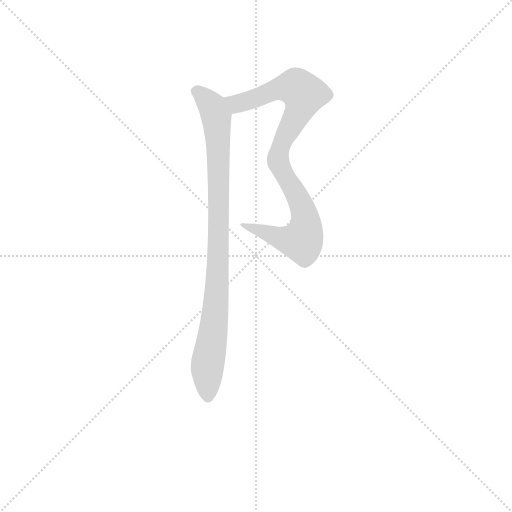
t = 0.00 s
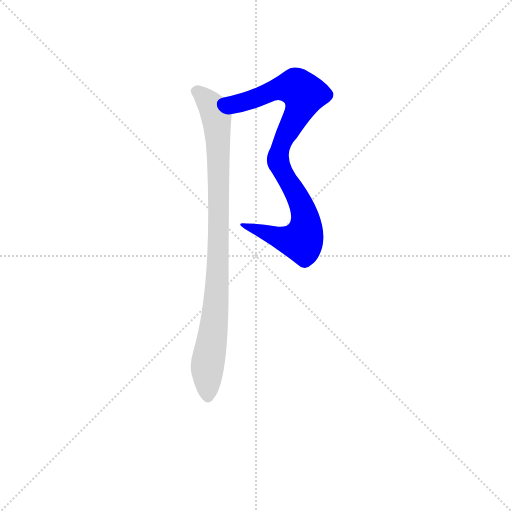
t = 0.98 s
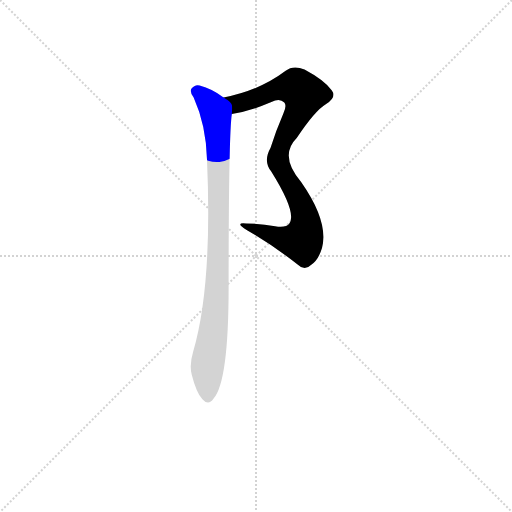
t = 1.17 s
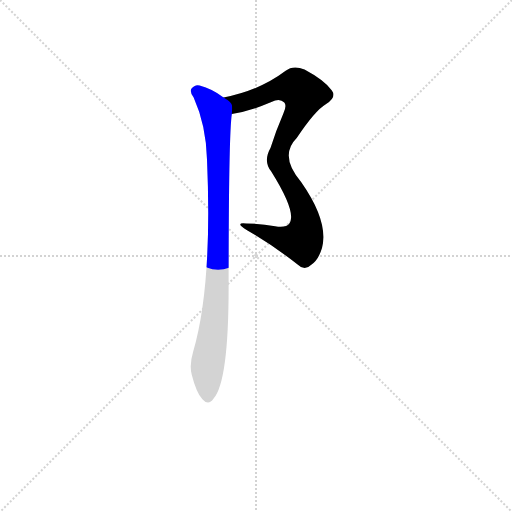
t = 1.36 s
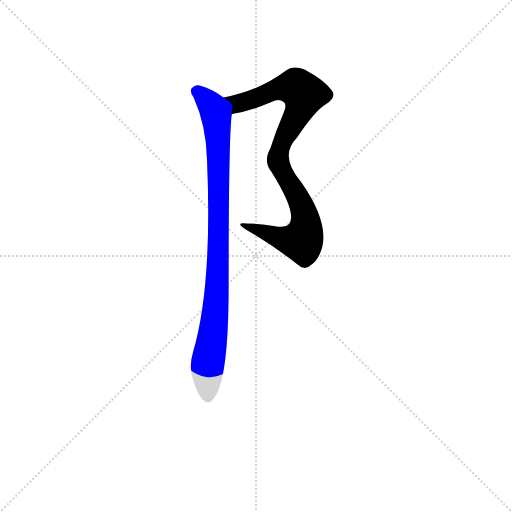
t = 1.55 s
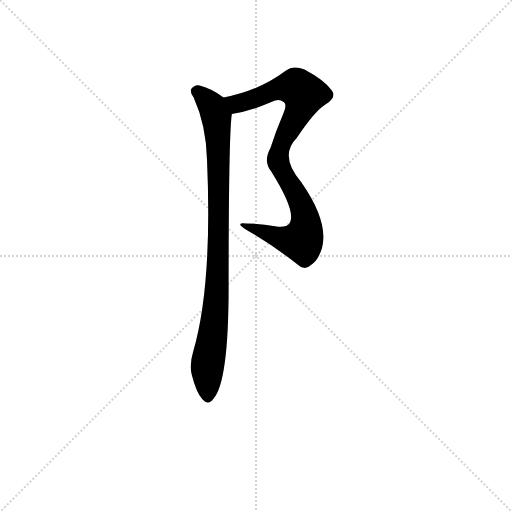
t = 2.00 s

The animated SVG that drew these frames (rendered in a browser with its animation timeline set to each time). Animation: 2 CSS @keyframes rules; one cycle of 2.00 s.

<svg version="1.1" viewBox="0 0 1024 1024" xmlns="http://www.w3.org/2000/svg">
  <g stroke="lightgray" stroke-dasharray="1,1" stroke-width="1" transform="scale(4, 4)">
    <line x1="0" y1="0" x2="256" y2="256"></line>
    <line x1="256" y1="0" x2="0" y2="256"></line>
    <line x1="128" y1="0" x2="128" y2="256"></line>
    <line x1="0" y1="128" x2="256" y2="128"></line>
  </g>
<g transform="scale(0.92, -0.92) translate(60, -900)">
   <style type="text/css">
    @keyframes keyframes0 {
      from {
       stroke: blue;
       stroke-dashoffset: 901;
       stroke-width: 128;
       }
       75% {
       animation-timing-function: step-end;
       stroke: blue;
       stroke-dashoffset: 0;
       stroke-width: 128;
       }
       to {
       stroke: black;
       stroke-width: 1024;
       }
       }
       #make-me-a-hanzi-animation-0 {
         animation: keyframes0 0.983236s both;
         animation-delay: 0.000000s;
         animation-timing-function: linear;
       }
    @keyframes keyframes1 {
      from {
       stroke: blue;
       stroke-dashoffset: 938;
       stroke-width: 128;
       }
       75% {
       animation-timing-function: step-end;
       stroke: blue;
       stroke-dashoffset: 0;
       stroke-width: 128;
       }
       to {
       stroke: black;
       stroke-width: 1024;
       }
       }
       #make-me-a-hanzi-animation-1 {
         animation: keyframes1 1.013346s both;
         animation-delay: 0.983236s;
         animation-timing-function: linear;
       }
</style>
<path d="M 478.0 399.0 Q 536.0 365.0 587.0 325.0 Q 602.0 310.0 616.0 324.0 Q 632.0 334.0 640.0 361.0 Q 655.0 418.0 595.0 504.0 Q 546.0 561.0 585.0 600.0 Q 625.0 660.0 649.0 674.0 Q 673.0 689.0 661.0 704.0 Q 645.0 726.0 602.0 749.0 Q 577.0 759.0 561.0 746.0 Q 504.0 703.0 426.0 688.0 C 397.0 682.0 415.0 646.0 444.0 652.0 Q 486.0 659.0 530.0 678.0 Q 548.0 688.0 558.0 677.0 Q 564.0 671.0 556.0 653.0 Q 540.0 616.0 528.0 578.0 Q 512.0 550.0 529.0 528.0 Q 586.0 437.0 569.0 414.0 Q 562.0 404.0 538.0 408.0 Q 508.0 414.0 475.0 414.0 Q 448.0 417.0 478.0 399.0 Z" fill="lightgray"></path> 
<path d="M 426.0 688.0 Q 401.0 707.0 374.0 714.0 Q 364.0 717.0 356.0 707.0 Q 352.0 700.0 361.0 688.0 Q 388.0 628.0 390.0 553.0 Q 402.0 279.0 360.0 136.0 Q 351.0 106.0 357.0 85.0 Q 367.0 46.0 380.0 32.0 Q 393.0 17.0 404.0 33.0 Q 437.0 70.0 437.0 276.0 Q 437.0 606.0 444.0 652.0 C 446.0 675.0 446.0 675.0 426.0 688.0 Z" fill="lightgray"></path> 
      <clipPath id="make-me-a-hanzi-clip-0">
      <path d="M 478.0 399.0 Q 536.0 365.0 587.0 325.0 Q 602.0 310.0 616.0 324.0 Q 632.0 334.0 640.0 361.0 Q 655.0 418.0 595.0 504.0 Q 546.0 561.0 585.0 600.0 Q 625.0 660.0 649.0 674.0 Q 673.0 689.0 661.0 704.0 Q 645.0 726.0 602.0 749.0 Q 577.0 759.0 561.0 746.0 Q 504.0 703.0 426.0 688.0 C 397.0 682.0 415.0 646.0 444.0 652.0 Q 486.0 659.0 530.0 678.0 Q 548.0 688.0 558.0 677.0 Q 564.0 671.0 556.0 653.0 Q 540.0 616.0 528.0 578.0 Q 512.0 550.0 529.0 528.0 Q 586.0 437.0 569.0 414.0 Q 562.0 404.0 538.0 408.0 Q 508.0 414.0 475.0 414.0 Q 448.0 417.0 478.0 399.0 Z" fill="lightgray"></path>
      </clipPath>
      <path clip-path="url(#make-me-a-hanzi-clip-0)" d="M 435.0 685.0 L 461.0 675.0 L 559.0 710.0 L 584.0 710.0 L 601.0 696.0 L 595.0 671.0 L 558.0 602.0 L 545.0 563.0 L 552.0 527.0 L 582.0 483.0 L 602.0 436.0 L 605.0 409.0 L 599.0 381.0 L 596.0 376.0 L 563.0 379.0 L 483.0 408.0 " fill="none" id="make-me-a-hanzi-animation-0" stroke-dasharray="773 1546" stroke-linecap="round"></path>

      <clipPath id="make-me-a-hanzi-clip-1">
      <path d="M 426.0 688.0 Q 401.0 707.0 374.0 714.0 Q 364.0 717.0 356.0 707.0 Q 352.0 700.0 361.0 688.0 Q 388.0 628.0 390.0 553.0 Q 402.0 279.0 360.0 136.0 Q 351.0 106.0 357.0 85.0 Q 367.0 46.0 380.0 32.0 Q 393.0 17.0 404.0 33.0 Q 437.0 70.0 437.0 276.0 Q 437.0 606.0 444.0 652.0 C 446.0 675.0 446.0 675.0 426.0 688.0 Z" fill="lightgray"></path>
      </clipPath>
      <path clip-path="url(#make-me-a-hanzi-clip-1)" d="M 367.0 702.0 L 402.0 668.0 L 407.0 656.0 L 415.0 572.0 L 414.0 290.0 L 391.0 103.0 L 392.0 38.0 " fill="none" id="make-me-a-hanzi-animation-1" stroke-dasharray="810 1620" stroke-linecap="round"></path>

</g>
</svg>
